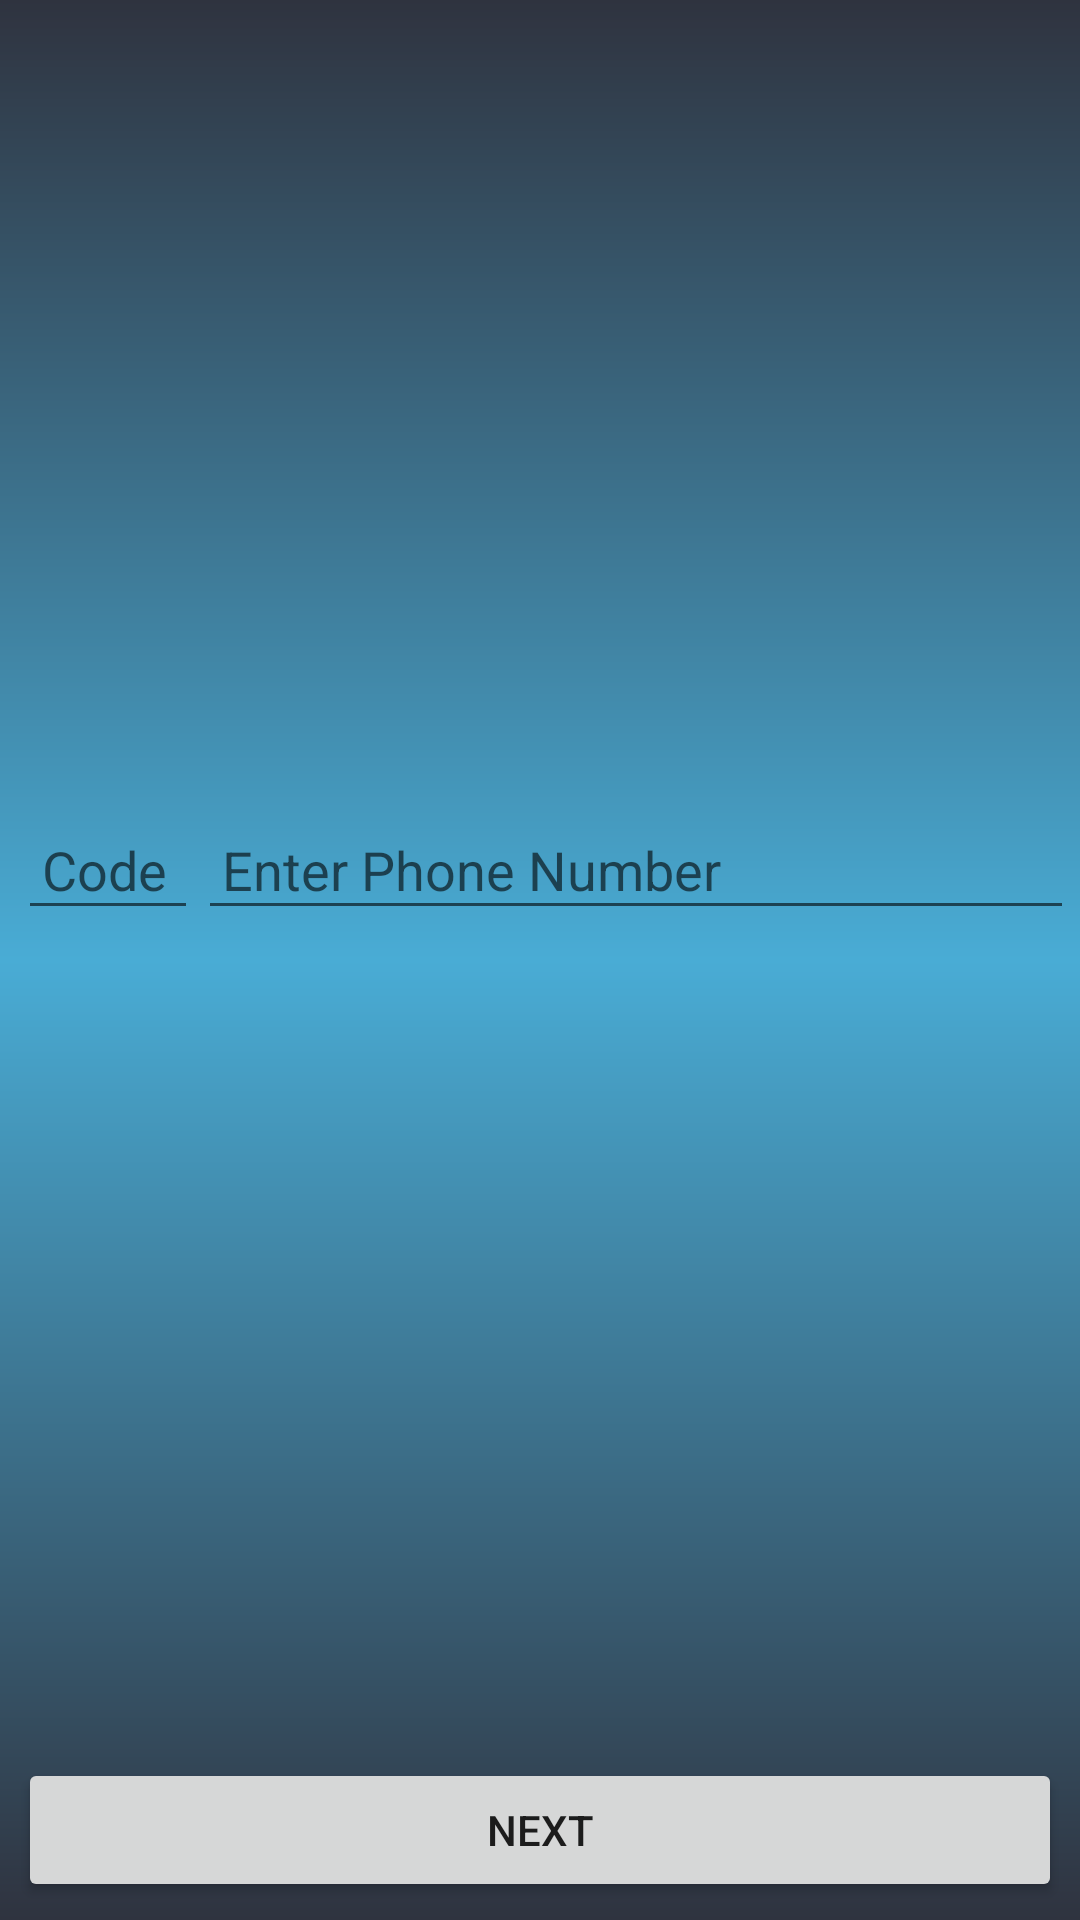

Here is an Android app screen rendered from its layout file. Give the layout XML and the strings, colors and styles it references.
<!-- AndroidManifest.xml: application theme AppTheme -->
<!-- res/layout/activity_enter_phone_number.xml -->
<?xml version="1.0" encoding="utf-8"?>
<LinearLayout
    xmlns:android="http://schemas.android.com/apk/res/android"
    xmlns:app="http://schemas.android.com/apk/res-auto"
    xmlns:tools="http://schemas.android.com/tools"
    android:layout_width="match_parent"
    android:padding="6dp"
    android:background="@drawable/gradient_bg"
    android:gravity="center"
    android:orientation="vertical"
    android:layout_height="match_parent"
    tools:context=".EnterPhoneNumber">

    <LinearLayout
        android:layout_width="match_parent"
        android:layout_height="0dp"
        android:layout_weight="1"
        android:orientation="vertical"
        android:gravity="center">

    <LinearLayout
        android:layout_width="match_parent"
        android:layout_height="wrap_content"
        android:orientation="horizontal">

        <EditText
            android:layout_width="60dp"
            android:layout_height="wrap_content"
            android:padding="8dp"
            android:hint="Code"
            android:textSize="18sp"
            android:inputType="number"
            android:id="@+id/countryCode"/>

        <EditText
            android:layout_width="330dp"
            android:layout_height="wrap_content"
            android:padding="8dp"
            android:textSize="18sp"
            android:hint="Enter Phone Number"
            android:inputType="number"
            android:id="@+id/phoneNumber_editText"/>


    </LinearLayout>

    </LinearLayout>

    <Button
        android:layout_width="match_parent"
        android:layout_height="wrap_content"
        android:text="Next"
        android:padding="8dp"
        android:id="@+id/enter_next_button"
        android:layout_marginTop="12dp"/>
</LinearLayout>
<!-- resources referenced by this layout -->
<resources>
  <!-- drawable gradient_bg (drawable) -->
  <?xml version="1.0" encoding="utf-8"?>
  <shape android:shape="rectangle"
      xmlns:android="http://schemas.android.com/apk/res/android">
  
      <gradient
          android:startColor="@color/bluedark"
          android:centerColor="@color/bluelight"
          android:endColor="@color/bluedark"
          android:angle="90"
          />
  
  </shape>
  <style name="AppTheme" parent="Theme.AppCompat.Light.DarkActionBar">
          
          <item name="colorPrimary">@color/bluedark</item>
          <item name="colorPrimaryDark">@color/bluedark</item>
          <item name="colorAccent">@color/bluelight</item>
      </style>
  <color name="bluedark">#2f333f</color>
  <color name="bluelight">#49acd5</color>
</resources>
